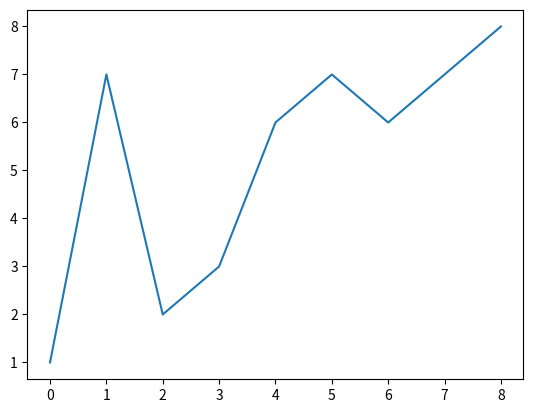

The matplotlib source for this figure:
def max_profit(prices: list[int]) -> int:
    max_value = 0
    i = 1
    while i < len(prices):
      if prices[i] > prices[i-1]:
        max_value += prices[i] - prices[i-1]
      i += 1
    return max_value

print(max_profit([1, 7, 2, 3, 6, 7, 6, 7]))

import matplotlib.pyplot as plt

plt.plot([0,1,2,3,4,5,6,7,8],[1,7,2,3,6,7,6,7,8])
plt.show()